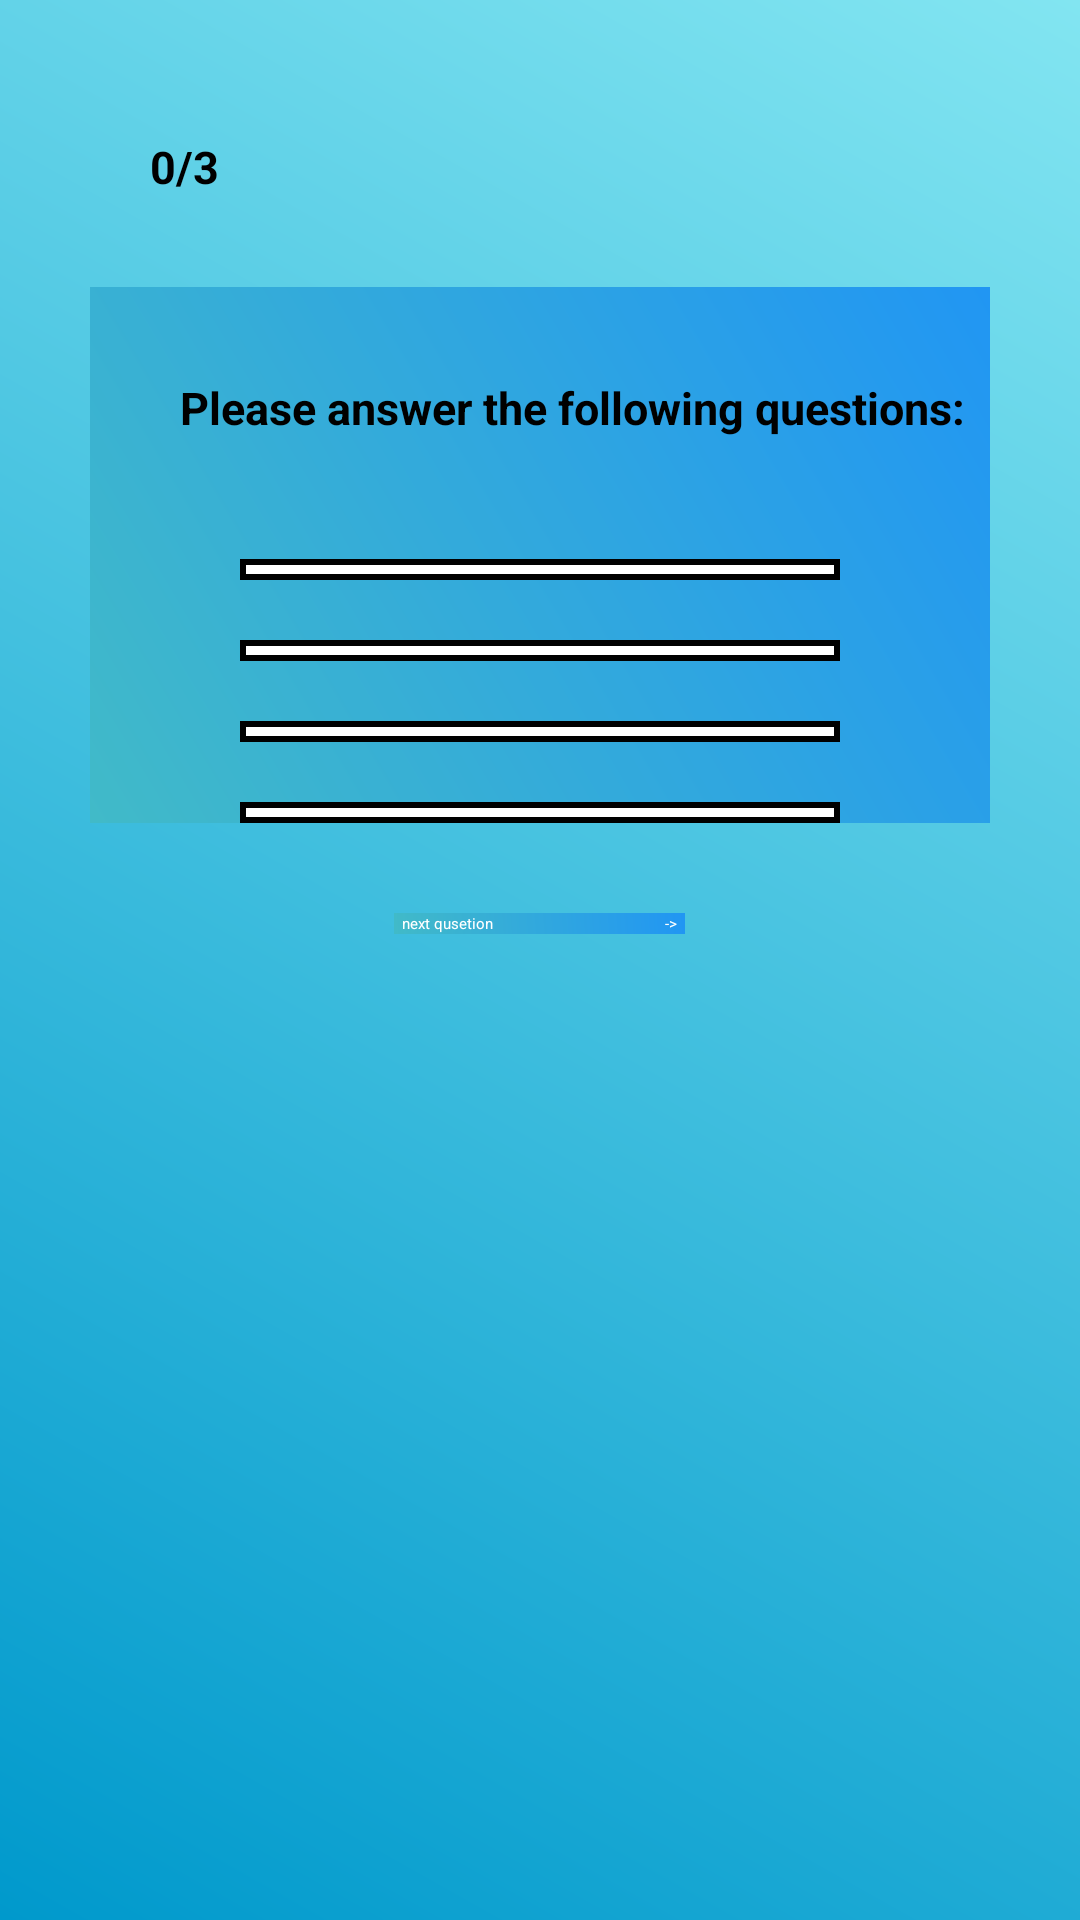

Produce the Android XML layout that renders to this screen, including the resource entries it uses.
<!-- AndroidManifest.xml: application theme Theme.Quiz -->
<!-- res/layout/quiz_content.xml -->
<?xml version="1.0" encoding="utf-8"?>
<LinearLayout xmlns:android="http://schemas.android.com/apk/res/android"
    android:layout_width="match_parent"
    android:layout_height="match_parent"
    android:background="@drawable/blue_gradient_background"
    android:orientation="vertical">


    <TextView
        android:id="@+id/textWelcome"
        style="@style/content_font"
        android:layout_width="match_parent"
        android:layout_height="wrap_content"
        android:layout_marginTop="10dp"
        android:gravity="center" />

    <LinearLayout
        android:layout_width="match_parent"
        android:layout_height="wrap_content"
        android:layout_marginStart="50dp"
        android:layout_marginTop="15dp"
        android:orientation="horizontal">

        <TextView
            android:id="@+id/progressNumber"
            style="@style/content_font"
            android:layout_width="wrap_content"
            android:layout_height="wrap_content"
            android:text="0/3" />

        <ProgressBar
            android:id="@+id/progressBar"
            style="@style/Widget.AppCompat.ProgressBar.Horizontal"
            android:layout_width="260dp"
            android:layout_height="wrap_content"
            android:layout_marginStart="15dp"
            android:layout_marginTop="5dp"
            android:max="5"
            android:progressDrawable="@drawable/progress_bar_decoration" />
    </LinearLayout>

    <LinearLayout
        android:layout_width="300dp"
        android:layout_height="wrap_content"
        android:layout_gravity="center"
        android:layout_marginTop="30dp"
        android:background="@drawable/blue_backgraound2"
        android:orientation="vertical">
    <TextView
        style="@style/content_font"
        android:layout_width="wrap_content"
        android:layout_height="wrap_content"
        android:layout_marginStart="30dp"
        android:layout_marginTop="30dp"
        android:text="@string/question_title" />

    <TextView
        android:id="@+id/textquestions"
        style="@style/content_font"
        android:layout_width="wrap_content"
        android:layout_height="wrap_content"
        android:layout_marginStart="30dp"
        android:layout_marginTop="20dp" />

    <RadioGroup
        android:id="@+id/answerGroup"
        android:layout_width="match_parent"
        android:layout_height="wrap_content"
        android:orientation="vertical">

        <RadioButton
            android:id="@+id/answer0"
            android:layout_width="200dp"
            android:layout_height="wrap_content"
            android:layout_gravity="center"

            android:background="@drawable/normal_option" />

        <RadioButton
            android:id="@+id/answer1"
            android:layout_width="200dp"
            android:layout_height="wrap_content"
            android:layout_gravity="center"
            android:layout_marginTop="20dp"
            android:background="@drawable/normal_option" />

        <RadioButton
            android:id="@+id/answer2"
            android:layout_width="200dp"
            android:layout_height="wrap_content"
            android:layout_gravity="center"
            android:layout_marginTop="20dp"
            android:background="@drawable/normal_option" />

        <RadioButton
            android:id="@+id/answer3"
            android:layout_width="200dp"
            android:layout_height="wrap_content"
            android:layout_gravity="center"
            android:layout_marginTop="20dp"
            android:background="@drawable/normal_option" />



    </RadioGroup>
    </LinearLayout>

    <android.widget.Button
        android:id="@+id/buttonNextQuestion"
        android:background="@drawable/blue_backgraound2"
        android:textColor="@color/white"
        android:layout_width="wrap_content"
        android:layout_height="wrap_content"
        android:layout_gravity="center"
        android:layout_marginTop="30dp"
        android:text="@string/netxbutton" />


</LinearLayout>
<!-- resources referenced by this layout -->
<resources>
  <!-- drawable blue_backgraound2 (drawable) -->
  <shape xmlns:android="http://schemas.android.com/apk/res/android">
      <gradient
          android:startColor="#41BAC8"
          android:endColor="#2196F3"
          android:angle="45"
          />
  
  </shape>
  <!-- drawable blue_gradient_background (drawable) -->
  <shape xmlns:android="http://schemas.android.com/apk/res/android">
      <gradient
          android:startColor="#0099CC"
          android:endColor="#82E5F1"
          android:angle="45"
          />
  
  </shape>
  <!-- drawable normal_option (drawable) -->
  <?xml version="1.0" encoding="utf-8"?>
  <shape xmlns:android="http://schemas.android.com/apk/res/android"
      android:shape="rectangle" >
      >
  
      <corners android:radius="0dp"/>
  
      <solid android:color="@color/white"/>
  
      <stroke android:color="@color/black" android:width="2dp"/>
  
  </shape>
  <string name="netxbutton">\u0020\u0020next qusetion \u0020\u0020\u0020\u0020\u0020\u0020\u0020\u0020\u0020\u0020\u0020\u0020\u0020\u0020\u0020\u0020\u0020\u0020\u0020\u0020\u0020\u0020\u0020\u0020\u0020\u0020\u0020\u0020\u0020\u0020\u0020\u0020\u0020\u0020\u0020\u0020\u0020\u0020\u0020\u0020\u0020 -&gt;\u0020\u0020</string>
  <string name="question_title">Please answer the following questions: </string>
  <style name="content_font">
          <item name="android:textColor">@color/black</item>
          <item name="android:textStyle">bold</item>
          <item name="android:textSize">15sp</item>
      </style>
  <!-- not gathered from this repository: default colours our renderer supplied (Android Studio template values) -->
  <color name="black">#FF000000</color>
  <color name="white">#FFFFFFFF</color>
</resources>
